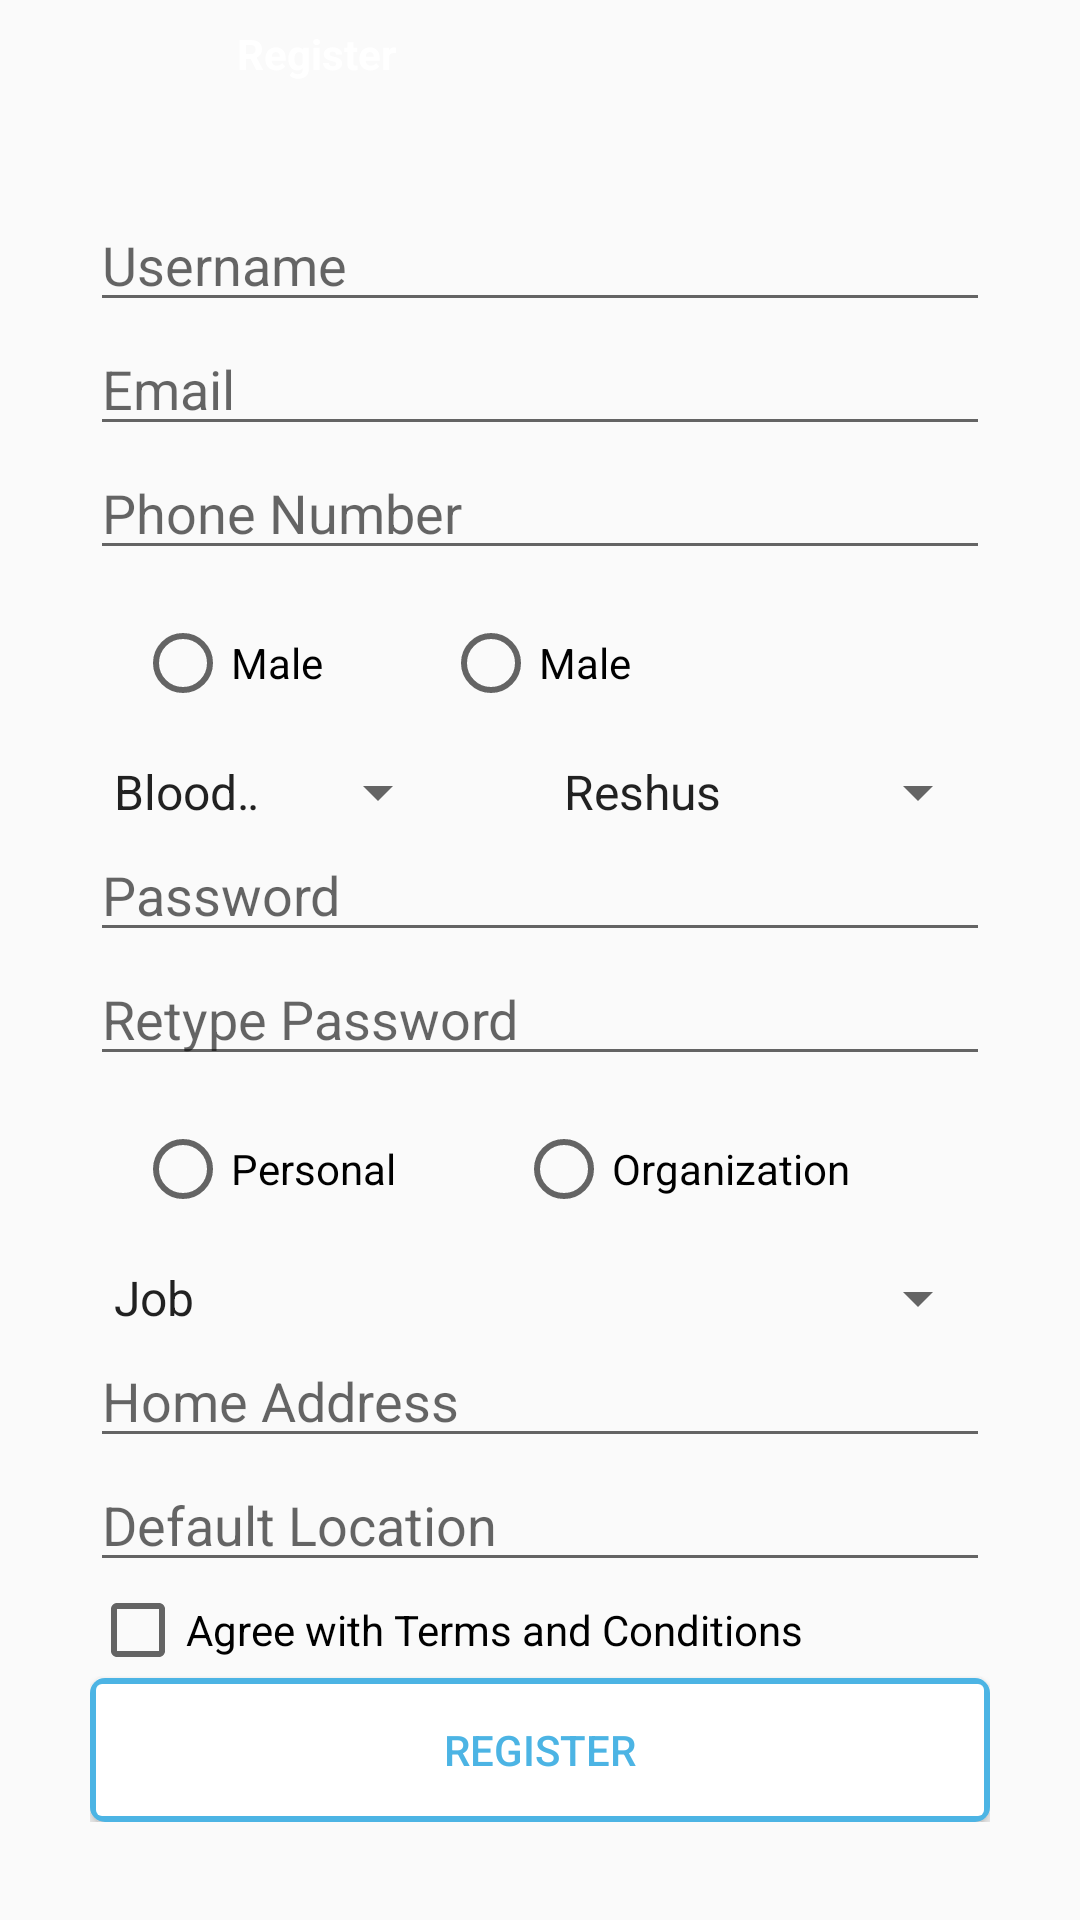

The Android layout XML behind this screen, and the referenced resources:
<!-- AndroidManifest.xml: application theme Theme.Latihan2BLOODSHARE -->
<!-- res/layout/activity_register.xml -->
<?xml version="1.0" encoding="utf-8"?>
<LinearLayout xmlns:android="http://schemas.android.com/apk/res/android"
    xmlns:app="http://schemas.android.com/apk/res-auto"
    xmlns:tools="http://schemas.android.com/tools"
    android:layout_width="match_parent"
    android:layout_height="match_parent"
    tools:context=".RegisterActivity"
    android:orientation="vertical">

    <RelativeLayout
        android:layout_width="match_parent"
        android:layout_height="wrap_content"
        android:background="@drawable/ic_header">
        <ImageView
            android:id="@+id/back_header"
            android:layout_width="36dp"
            android:layout_height="36dp"
            android:layout_marginLeft="15dp"
            android:background="@drawable/ic_header_back"/>
        <TextView
            android:layout_width="wrap_content"
            android:layout_height="wrap_content"
            android:text="@string/register"
            android:layout_centerVertical="true"
            android:layout_toRightOf="@id/back_header"
            android:layout_marginLeft="28dp"
            android:textColor="@color/white"
            android:textStyle="bold"/>
    </RelativeLayout>
    <LinearLayout
        android:layout_width="match_parent"
        android:layout_height="wrap_content"
        android:padding="@dimen/padding_linear_layout_terluar"
        android:orientation="vertical">
        <EditText
            android:layout_width="match_parent"
            android:layout_height="wrap_content"
            android:hint="@string/username"/>
        <EditText
            android:layout_width="match_parent"
            android:layout_height="wrap_content"
            android:hint="@string/email"/>
        <EditText
            android:layout_width="match_parent"
            android:layout_height="wrap_content"
            android:hint="@string/phone_number"/>
        <RadioGroup
            android:layout_width="match_parent"
            android:layout_height="wrap_content"
            android:orientation="horizontal"
            android:padding="15dp">
            <RadioButton
                android:layout_width="wrap_content"
                android:layout_height="wrap_content"
                android:text="@string/male"
                android:layout_marginRight="40dp"/>
            <RadioButton
                android:layout_width="wrap_content"
                android:layout_height="wrap_content"
                android:text="@string/male"/>
        </RadioGroup>
        <LinearLayout
            android:layout_width="match_parent"
            android:layout_height="wrap_content"
            android:orientation="horizontal">
            <Spinner
                android:id="@+id/blood_types"
                android:layout_width="match_parent"
                android:layout_height="wrap_content"
                android:entries="@array/blood_types"
                android:layout_marginRight="30dp"
                android:layout_weight="1"

                />
            <Spinner
                android:id="@+id/reshus"
                android:layout_width="match_parent"
                android:layout_height="wrap_content"
                android:entries="@array/reshus"
                android:layout_weight="1"
                />
        </LinearLayout>
        <EditText
            android:layout_width="match_parent"
            android:layout_height="wrap_content"
            android:hint="@string/password"/>
        <EditText
            android:layout_width="match_parent"
            android:layout_height="wrap_content"
            android:hint="@string/retype_password"/>
        <RadioGroup
            android:layout_width="match_parent"
            android:layout_height="wrap_content"
            android:orientation="horizontal"
            android:padding="15dp">
            <RadioButton
                android:layout_width="wrap_content"
                android:layout_height="wrap_content"
                android:text="@string/personal"
                android:layout_marginRight="40dp"/>
            <RadioButton
                android:layout_width="wrap_content"
                android:layout_height="wrap_content"
                android:text="@string/organization"/>
        </RadioGroup>
        <Spinner
            android:id="@+id/job"
            android:layout_width="match_parent"
            android:layout_height="wrap_content"
            android:entries="@array/jobs"
            android:layout_weight="1"
            />
        <EditText
            android:layout_width="match_parent"
            android:layout_height="wrap_content"
            android:hint="@string/home_address"/>
        <EditText
            android:layout_width="match_parent"
            android:layout_height="wrap_content"
            android:hint="@string/default_location"
            android:drawableRight="@drawable/ic_blood_needed_location"/>
        <CheckBox
            android:layout_width="match_parent"
            android:layout_height="wrap_content"
            android:text="@string/agree_terms"/>
        <Button
            android:layout_width="match_parent"
            android:layout_height="wrap_content"
            android:text="@string/register"
            android:background="@drawable/bg_button_bluesky_border"
            android:textColor="@color/biru_langit"
            android:onClick="openAlmostThereActivity"/>
    </LinearLayout>

</LinearLayout>
<!-- resources referenced by this layout -->
<resources>
  <string-array name="blood_types">
          <item>Blood Type</item>
          <item>A</item>
          <item>B</item>
          <item>AB</item>
          <item>O</item>
      </string-array>
  <string-array name="jobs">
          <item>Job</item>
      </string-array>
  <string-array name="reshus">
          <item>Reshus</item>
      </string-array>
  <color name="biru_langit">#4CB4E4</color>
  <color name="white">#FFFFFFFF</color>
  <dimen name="padding_linear_layout_terluar">30dp</dimen>
  <!-- drawable bg_button_bluesky_border (drawable) -->
  <?xml version="1.0" encoding="utf-8"?>
  <layer-list xmlns:android="http://schemas.android.com/apk/res/android">
      <item>
          <shape>
              <solid android:color="@color/biru_langit"/>
              <corners android:radius="@dimen/ukuran_radius_border_button"/>
          </shape>
      </item>
      <item
          android:top="@dimen/ukuran_border_button"
          android:right="@dimen/ukuran_border_button"
          android:bottom="@dimen/ukuran_border_button"
          android:left="@dimen/ukuran_border_button">
          <selector>
              <item>
                  <shape>
                      <solid android:color="@color/white"/>
                      <corners android:radius="@dimen/ukuran_radius_button"/>
                  </shape>
              </item>
          </selector>
      </item>
  </layer-list>
  <string name="agree_terms">Agree with Terms and Conditions</string>
  <string name="default_location">Default Location</string>
  <string name="email">Email</string>
  <string name="home_address">Home Address</string>
  <string name="male">Male</string>
  <string name="organization">Organization</string>
  <string name="password">Password</string>
  <string name="personal">Personal</string>
  <string name="phone_number">Phone Number</string>
  <string name="register">Register</string>
  <string name="retype_password">Retype Password</string>
  <string name="username">Username</string>
  <style name="Theme.Latihan2BLOODSHARE" parent="Theme.AppCompat.Light.NoActionBar">
          
          <item name="colorPrimary">@color/purple_500</item>
          <item name="colorPrimaryVariant">@color/purple_700</item>
          <item name="colorOnPrimary">@color/white</item>
          
          <item name="colorSecondary">@color/teal_200</item>
          <item name="colorSecondaryVariant">@color/teal_700</item>
          <item name="colorOnSecondary">@color/black</item>
          
          <item name="android:statusBarColor" tools:targetApi="l">?attr/colorPrimaryVariant</item>
          
      </style>
  <dimen name="ukuran_radius_border_button">5dp</dimen>
  <dimen name="ukuran_border_button">2dp</dimen>
  <dimen name="ukuran_radius_button">2dp</dimen>
  <color name="purple_500">#FF6200EE</color>
  <color name="purple_700">#FF3700B3</color>
  <color name="teal_200">#FF03DAC5</color>
  <color name="teal_700">#FF018786</color>
  <color name="black">#FF000000</color>
</resources>
